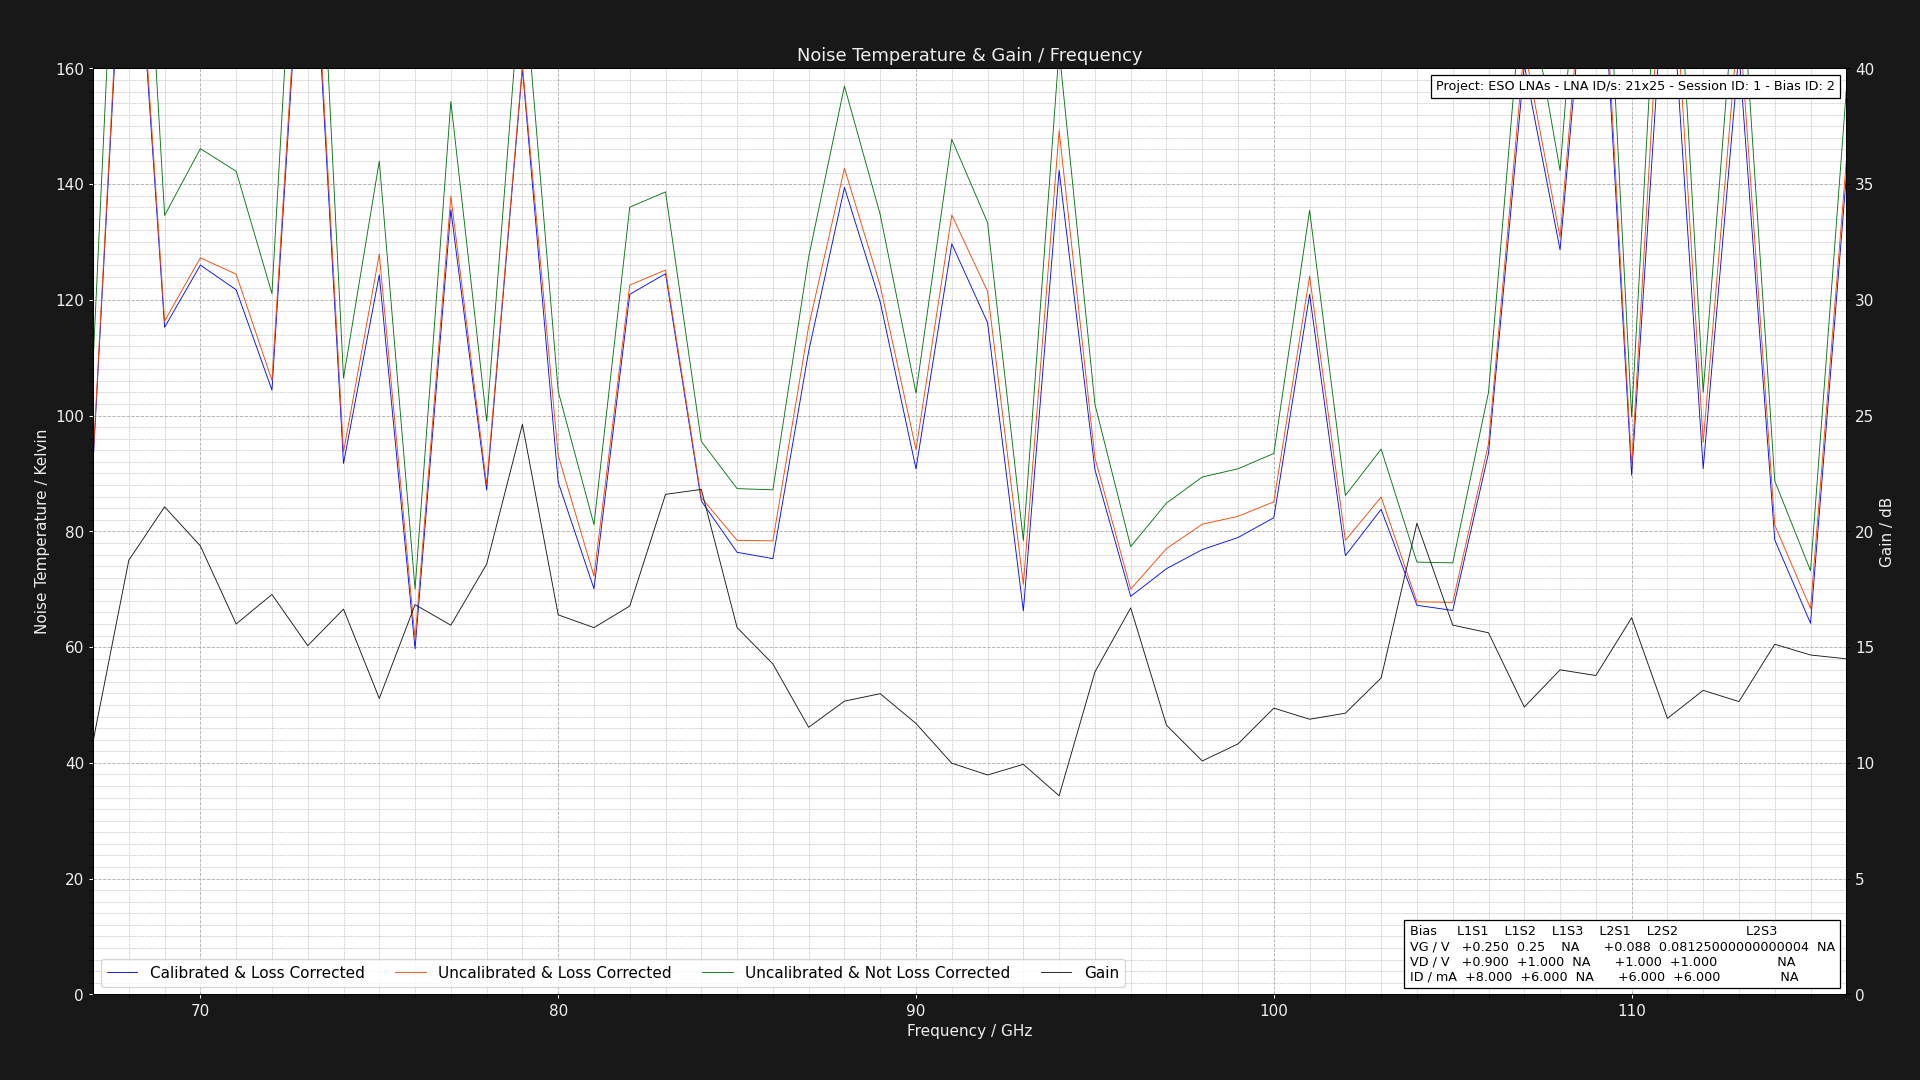

Values plotted in this chart, from the file beside it:
Project: ESO LNAs - LNA ID/s: 21x25 - Se…
L1S1: GV = 0.25V DV = +1.001V DI = 8.000…
Center Frequency     = 0.075GHz    Marke…
Frequency (GHz), Cold Power (dBm), Hot Power (dBm), Hot Load Temps (K), Hot LNA Temps (K), Cold Load Temps (K), Cold LNA Temps (K), Loss (dB), Y Factor, Corrected Hot Load Temps (K), Corrected Cold Load Temps, Uncalibrated Noise Temperature (K), Corrected Noise Temperature (K), Calibrated & Corrected Noise Temperature…, Gain (dB), Pre Cold Measurement LNA Temp (K), Post Cold Measurement LNA Temp (K), Pre Hot Measurement LNA Temp (K), Post Hot Measurement LNA Temp (K), Pre Cold Measurement 1st Extra Temp (K), Post Cold Measurement 1st Extra Temp (K), Pre Hot Measurement 1st Extra Temp (K), Post Hot Measurement 1st Extra Temp (K), Pre Cold Measurement 2nd Extra Temp (K)
67.0, -49.59, -48.4, 60.94, 21.0, 20.2, 21.0, 1.324, 1.315, 55.8, 20.3, 109, 92.32, 91.7, 10.92, 21.0, 21.0, 21.0, 21.0, 40.0, 40.0, 40.0, 40.0, 30.0
68.0, -49.41, -48.78, 60.92, 21.0, 20.14, 21.0, 1.305, 1.156, 56.03, 20.25, 241.1, 209, 206.4, 18.75, 21.0, 21.0, 21.0, 21.0, 40.0, 40.0, 40.0, 40.0, 30.0
69.0, -49.5, -48.49, 60.84, 21.0, 20.29, 21.0, 1.289, 1.262, 56.17, 20.37, 134.6, 116.3, 115.3, 21.06, 21.0, 21.0, 21.0, 21.0, 40.0, 40.0, 40.0, 40.0, 30.0
70.0, -49.43, -48.48, 60.92, 21.0, 20.24, 21.0, 1.276, 1.245, 56.42, 20.33, 146.1, 127.3, 126, 19.37, 21.0, 21.0, 21.0, 21.0, 40.0, 40.0, 40.0, 40.0, 30.0
71.0, -49.53, -48.56, 60.86, 21.0, 20.21, 21.0, 1.264, 1.25, 56.52, 20.3, 142.2, 124.4, 121.7, 16, 21.0, 21.0, 21.0, 21.0, 40.0, 40.0, 40.0, 40.0, 30.0
72.0, -49.53, -48.43, 60.9, 21.0, 20.18, 21.0, 1.254, 1.288, 56.69, 20.27, 121.1, 106.1, 104.4, 17.27, 21.0, 21.0, 21.0, 21.0, 40.0, 40.0, 40.0, 40.0, 30.0
73.0, -49.4, -48.75, 60.81, 21.0, 20.29, 21.0, 1.246, 1.161, 56.73, 20.36, 230.7, 204.9, 202.6, 15.06, 21.0, 21.0, 21.0, 21.0, 40.0, 40.0, 40.0, 40.0, 30.0
74.0, -49.69, -48.48, 60.99, 21.0, 20.27, 21.0, 1.238, 1.321, 56.99, 20.34, 106.5, 93.73, 91.73, 16.64, 21.0, 21.0, 21.0, 21.0, 40.0, 40.0, 40.0, 40.0, 30.0
75.0, -49.54, -48.58, 60.94, 21.0, 20.3, 21.0, 1.231, 1.247, 57.05, 20.37, 144, 127.9, 124.3, 12.78, 21.0, 21.0, 21.0, 21.0, 40.0, 40.0, 40.0, 40.0, 30.0
76.0, -49.62, -48.01, 60.83, 21.0, 20.29, 21.0, 1.225, 1.449, 57.03, 20.36, 70.05, 61.37, 59.71, 16.83, 21.0, 21.0, 21.0, 21.0, 40.0, 40.0, 40.0, 40.0, 30.0
77.0, -49.58, -48.67, 60.81, 21.0, 20.15, 21.0, 1.219, 1.233, 57.09, 20.23, 154.3, 137.9, 135.6, 15.95, 21.0, 21.0, 21.0, 21.0, 40.0, 40.0, 40.0, 40.0, 30.0
78.0, -49.65, -48.38, 60.8, 21.0, 20.27, 21.0, 1.215, 1.34, 57.16, 20.34, 99.05, 88.06, 87.14, 18.58, 21.0, 21.0, 21.0, 21.0, 40.0, 40.0, 40.0, 40.0, 30.0
79.0, -49.43, -48.62, 60.97, 21.0, 20.22, 21.0, 1.21, 1.205, 57.38, 20.29, 178.5, 160.6, 160, 24.62, 21.0, 21.0, 21.0, 21.0, 40.0, 40.0, 40.0, 40.0, 30.0
80.0, -49.66, -48.43, 60.97, 21.0, 20.23, 21.0, 1.206, 1.327, 57.44, 20.3, 104.2, 93.14, 88.47, 16.39, 21.0, 21.0, 21.0, 21.0, 40.0, 40.0, 40.0, 40.0, 30.0
81.0, -49.6, -48.14, 60.8, 21.0, 20.27, 21.0, 1.202, 1.4, 57.34, 20.33, 81.16, 72.27, 70.07, 15.84, 21.0, 21.0, 21.0, 21.0, 40.0, 40.0, 40.0, 40.0, 30.0
82.0, -49.58, -48.57, 61.0, 21.0, 20.12, 21.0, 1.199, 1.262, 57.57, 20.2, 136, 122.5, 121, 16.77, 21.0, 21.0, 21.0, 21.0, 40.0, 40.0, 40.0, 40.0, 30.0
83.0, -49.58, -48.59, 60.91, 21.0, 20.23, 21.0, 1.195, 1.256, 57.53, 20.3, 138.7, 125.2, 124.5, 21.6, 21.0, 21.0, 21.0, 21.0, 40.0, 40.0, 40.0, 40.0, 30.0
84.0, -49.65, -48.34, 60.98, 21.0, 20.22, 21.0, 1.192, 1.352, 57.64, 20.29, 95.55, 85.82, 85.26, 21.81, 21.0, 21.0, 21.0, 21.0, 40.0, 40.0, 40.0, 40.0, 30.0
85.0, -49.53, -48.14, 60.81, 21.0, 20.22, 21.0, 1.19, 1.377, 57.53, 20.28, 87.39, 78.45, 76.38, 15.84, 21.0, 21.0, 21.0, 21.0, 40.0, 40.0, 40.0, 40.0, 30.0
86.0, -49.66, -48.26, 60.96, 21.0, 20.14, 21.0, 1.187, 1.38, 57.7, 20.21, 87.17, 78.36, 75.28, 14.27, 21.0, 21.0, 21.0, 21.0, 40.0, 40.0, 40.0, 40.0, 30.0
87.0, -49.66, -48.6, 60.95, 21.0, 20.16, 21.0, 1.185, 1.276, 57.73, 20.23, 127.4, 115.4, 111.1, 11.54, 21.0, 21.0, 21.0, 21.0, 40.0, 40.0, 40.0, 40.0, 30.0
88.0, -49.6, -48.7, 60.89, 21.0, 20.12, 21.0, 1.183, 1.23, 57.71, 20.19, 156.9, 142.7, 139.4, 12.67, 21.0, 21.0, 21.0, 21.0, 40.0, 40.0, 40.0, 40.0, 30.0
89.0, -49.59, -48.58, 60.83, 21.0, 20.25, 21.0, 1.181, 1.262, 57.68, 20.31, 134.7, 122.4, 119.6, 12.99, 21.0, 21.0, 21.0, 21.0, 40.0, 40.0, 40.0, 40.0, 30.0
90.0, -49.56, -48.33, 60.87, 21.0, 20.23, 21.0, 1.179, 1.327, 57.75, 20.29, 103.9, 94.12, 90.81, 11.7, 21.0, 21.0, 21.0, 21.0, 40.0, 40.0, 40.0, 40.0, 30.0
91.0, -49.54, -48.6, 60.9, 21.0, 20.29, 21.0, 1.177, 1.242, 57.8, 20.35, 147.8, 134.7, 129.7, 9.984, 21.0, 21.0, 21.0, 21.0, 40.0, 40.0, 40.0, 40.0, 30.0
92.0, -49.56, -48.54, 60.95, 21.0, 20.28, 21.0, 1.175, 1.265, 57.87, 20.34, 133.3, 121.5, 116.1, 9.477, 21.0, 21.0, 21.0, 21.0, 40.0, 40.0, 40.0, 40.0, 30.0
93.0, -49.52, -48.02, 60.86, 21.0, 20.18, 21.0, 1.174, 1.413, 57.82, 20.24, 78.43, 70.84, 66.25, 9.936, 21.0, 21.0, 21.0, 21.0, 40.0, 40.0, 40.0, 40.0, 30.0
94.0, -49.66, -48.79, 60.88, 21.0, 20.2, 21.0, 1.172, 1.222, 57.86, 20.26, 163.2, 149.2, 142.4, 8.578, 21.0, 21.0, 21.0, 21.0, 40.0, 40.0, 40.0, 40.0, 30.0
95.0, -49.41, -48.16, 60.89, 21.0, 20.16, 21.0, 1.171, 1.334, 57.89, 20.22, 102, 92.7, 90.65, 13.93, 21.0, 21.0, 21.0, 21.0, 40.0, 40.0, 40.0, 40.0, 30.0
96.0, -49.57, -48.05, 60.99, 21.0, 20.13, 21.0, 1.17, 1.419, 58, 20.2, 77.37, 70.02, 68.77, 16.69, 21.0, 21.0, 21.0, 21.0, 40.0, 40.0, 40.0, 40.0, 30.0
97.0, -49.43, -48.01, 60.91, 21.0, 20.25, 21.0, 1.168, 1.387, 57.94, 20.31, 84.88, 77.01, 73.55, 11.63, 21.0, 21.0, 21.0, 21.0, 40.0, 40.0, 40.0, 40.0, 30.0
98.0, -49.44, -48.07, 60.94, 21.0, 20.27, 21.0, 1.167, 1.371, 57.99, 20.32, 89.39, 81.23, 76.85, 10.08, 21.0, 21.0, 21.0, 21.0, 40.0, 40.0, 40.0, 40.0, 30.0
99.0, -49.66, -48.3, 60.9, 21.0, 20.11, 21.0, 1.166, 1.368, 57.97, 20.18, 90.81, 82.6, 78.94, 10.82, 21.0, 21.0, 21.0, 21.0, 40.0, 40.0, 40.0, 40.0, 30.0
100.0, -49.65, -48.32, 60.94, 21.0, 20.21, 21.0, 1.165, 1.358, 58.02, 20.27, 93.46, 85.1, 82.36, 12.36, 21.0, 21.0, 21.0, 21.0, 40.0, 40.0, 40.0, 40.0, 30.0
101.0, -49.51, -48.5, 60.87, 21.0, 20.13, 21.0, 1.164, 1.262, 57.97, 20.19, 135.5, 124.1, 120.9, 11.88, 21.0, 21.0, 21.0, 21.0, 40.0, 40.0, 40.0, 40.0, 30.0
102.0, -49.48, -48.07, 60.97, 21.0, 20.17, 21.0, 1.163, 1.384, 58.08, 20.23, 86.2, 78.44, 75.79, 12.14, 21.0, 21.0, 21.0, 21.0, 40.0, 40.0, 40.0, 40.0, 30.0
103.0, -49.42, -48.1, 60.92, 21.0, 20.26, 21.0, 1.162, 1.355, 58.04, 20.31, 94.21, 85.92, 83.81, 13.67, 21.0, 21.0, 21.0, 21.0, 40.0, 40.0, 40.0, 40.0, 30.0
104.0, -49.64, -48.09, 60.84, 21.0, 20.16, 21.0, 1.162, 1.429, 57.98, 20.22, 74.69, 67.83, 67.23, 20.35, 21.0, 21.0, 21.0, 21.0, 40.0, 40.0, 40.0, 40.0, 30.0
105.0, -49.65, -48.1, 60.84, 21.0, 20.2, 21.0, 1.161, 1.429, 57.99, 20.26, 74.56, 67.73, 66.33, 15.95, 21.0, 21.0, 21.0, 21.0, 40.0, 40.0, 40.0, 40.0, 30.0
106.0, -49.45, -48.22, 60.88, 21.0, 20.21, 21.0, 1.16, 1.327, 58.04, 20.27, 104, 95.12, 93.5, 15.62, 21.0, 21.0, 21.0, 21.0, 40.0, 40.0, 40.0, 40.0, 30.0
107.0, -49.55, -48.74, 60.85, 21.0, 20.25, 21.0, 1.16, 1.205, 58.03, 20.3, 177.8, 163.7, 160.6, 12.41, 21.0, 21.0, 21.0, 21.0, 40.0, 40.0, 40.0, 40.0, 30.0
108.0, -49.62, -48.65, 60.95, 21.0, 20.26, 21.0, 1.159, 1.25, 58.13, 20.31, 142.3, 130.8, 128.6, 14.02, 21.0, 21.0, 21.0, 21.0, 40.0, 40.0, 40.0, 40.0, 30.0
109.0, -49.46, -48.78, 60.98, 21.0, 20.13, 21.0, 1.158, 1.169, 58.17, 20.19, 220.9, 203.8, 199.6, 13.77, 21.0, 21.0, 21.0, 21.0, 40.0, 40.0, 40.0, 40.0, 30.0
110.0, -49.41, -48.14, 60.99, 21.0, 20.23, 21.0, 1.158, 1.34, 58.18, 20.28, 99.77, 91.29, 89.68, 16.27, 21.0, 21.0, 21.0, 21.0, 40.0, 40.0, 40.0, 40.0, 30.0
111.0, -49.49, -48.79, 60.99, 21.0, 20.15, 21.0, 1.157, 1.175, 58.19, 20.21, 213.4, 197, 185.6, 11.92, 21.0, 21.0, 21.0, 21.0, 40.0, 40.0, 40.0, 40.0, 30.0
112.0, -49.69, -48.46, 60.99, 21.0, 20.28, 21.0, 1.157, 1.327, 58.2, 20.33, 104.1, 95.34, 90.83, 13.13, 21.0, 21.0, 21.0, 21.0, 40.0, 40.0, 40.0, 40.0, 30.0
113.0, -49.58, -48.79, 60.9, 21.0, 20.28, 21.0, 1.156, 1.199, 58.12, 20.33, 183.3, 169.1, 162.9, 12.65, 21.0, 21.0, 21.0, 21.0, 40.0, 40.0, 40.0, 40.0, 30.0
114.0, -49.64, -48.26, 60.84, 21.0, 20.13, 21.0, 1.156, 1.374, 58.07, 20.19, 88.71, 81.09, 78.52, 15.12, 21.0, 21.0, 21.0, 21.0, 40.0, 40.0, 40.0, 40.0, 30.0
115.0, -49.64, -48.07, 60.86, 21.0, 20.19, 21.0, 1.155, 1.435, 58.1, 20.25, 73.2, 66.67, 64.12, 14.66, 21.0, 21.0, 21.0, 21.0, 40.0, 40.0, 40.0, 40.0, 30.0
116.0, -49.54, -48.64, 60.89, 21.0, 20.25, 21.0, 1.155, 1.23, 58.13, 20.3, 156.2, 144, 141.4, 14.49, 21.0, 21.0, 21.0, 21.0, 40.0, 40.0, 40.0, 40.0, 30.0
